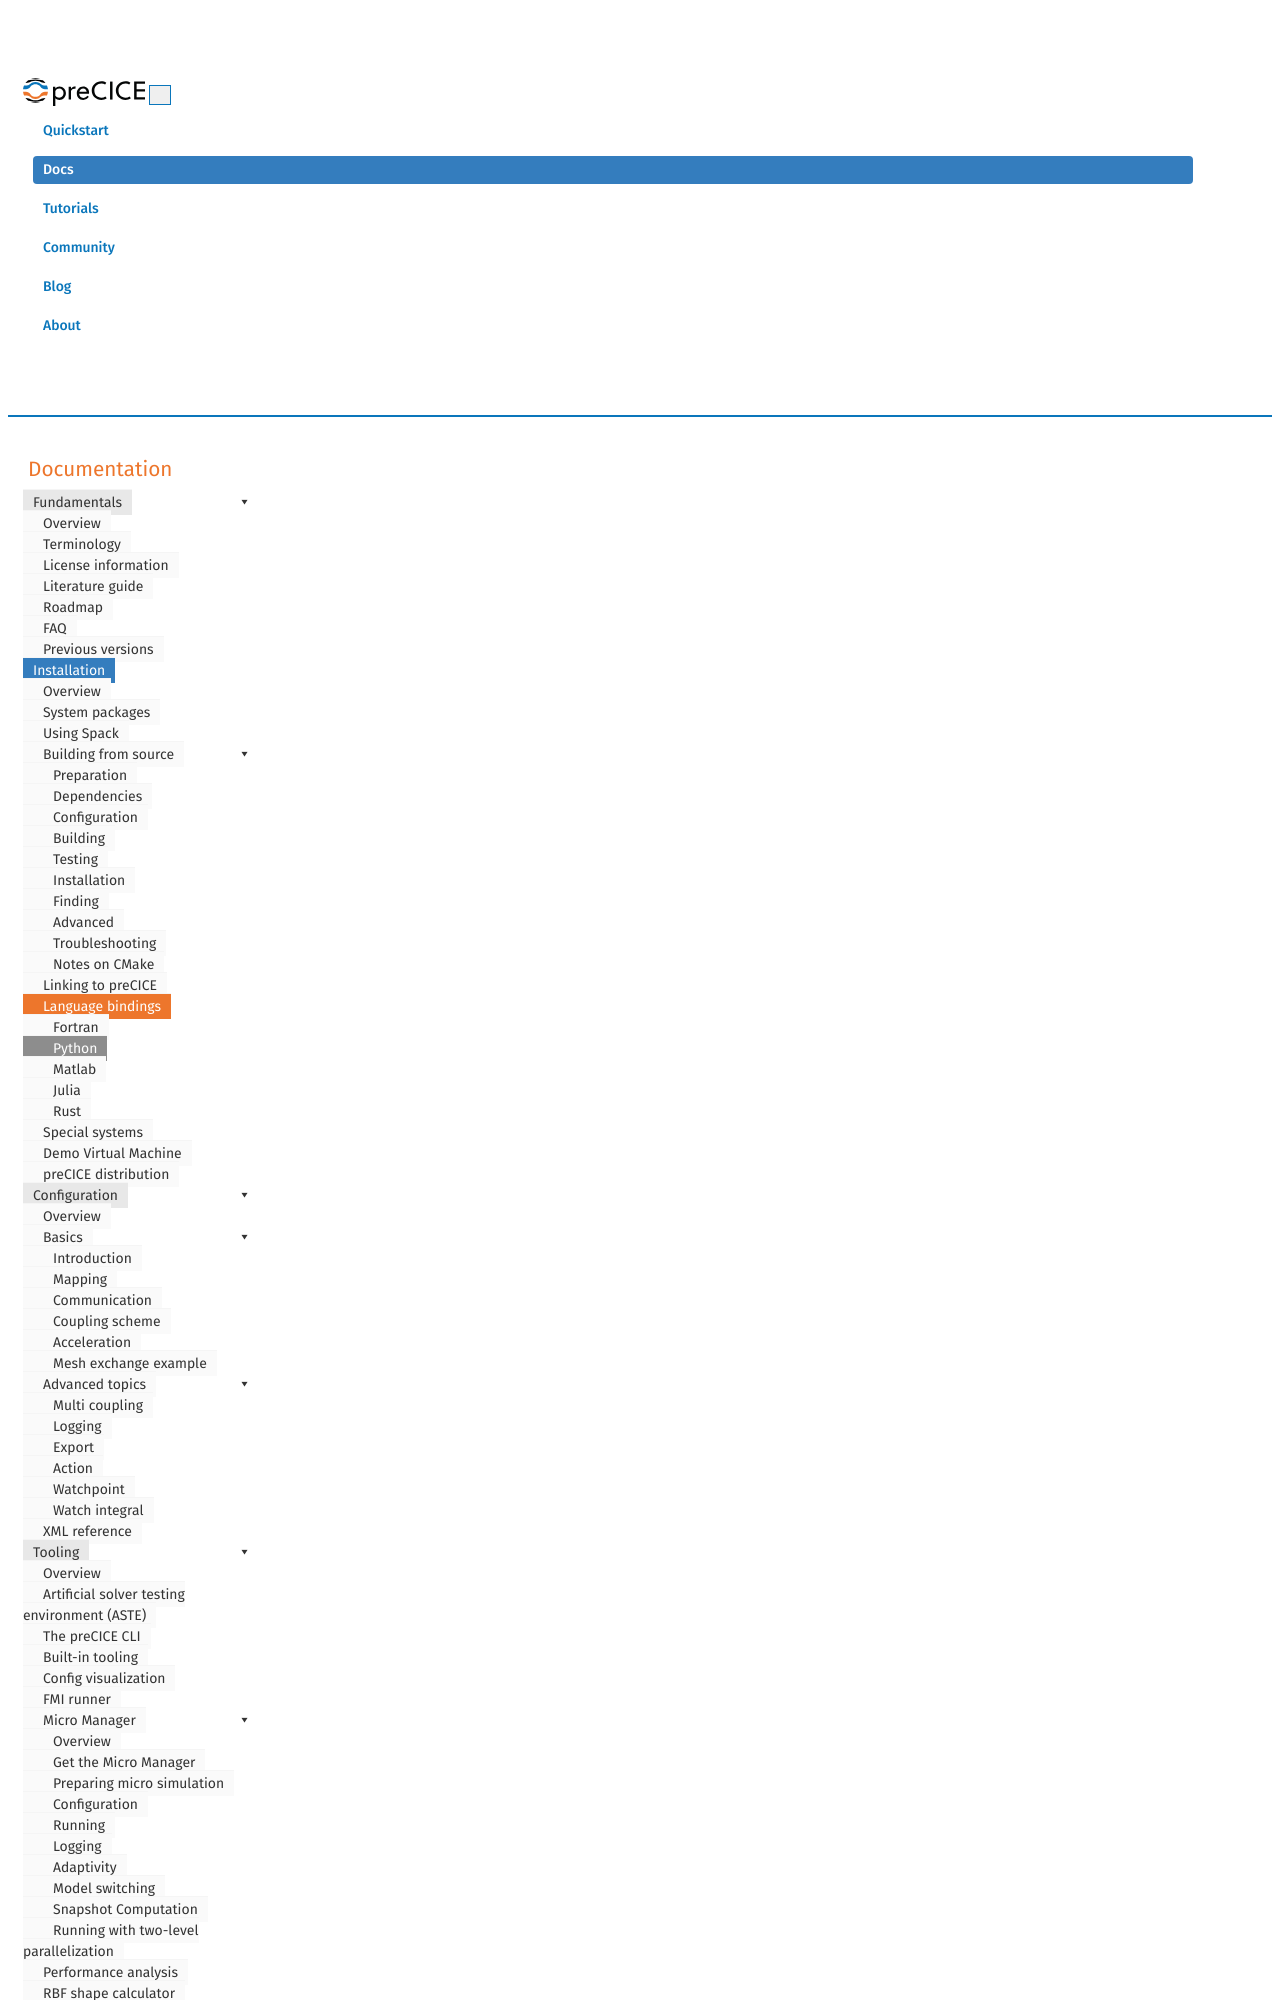

repository: precice/precice.github.io · page: installation-bindings-python.html · generator: jekyll

---
title: Python bindings
permalink: installation-bindings-python.html
keywords: configuration, basics, overview, installation, bindings
summary: "Use pip3 install pyprecice to install the python language bindings from PyPI"
---

## The versioning scheme

The versioning scheme of the python bindings is the preCICE version with the additional version of the python bindings.

Example: version `1` of the python bindings for preCICE version `2.2.0` is `2.2.0.1`
